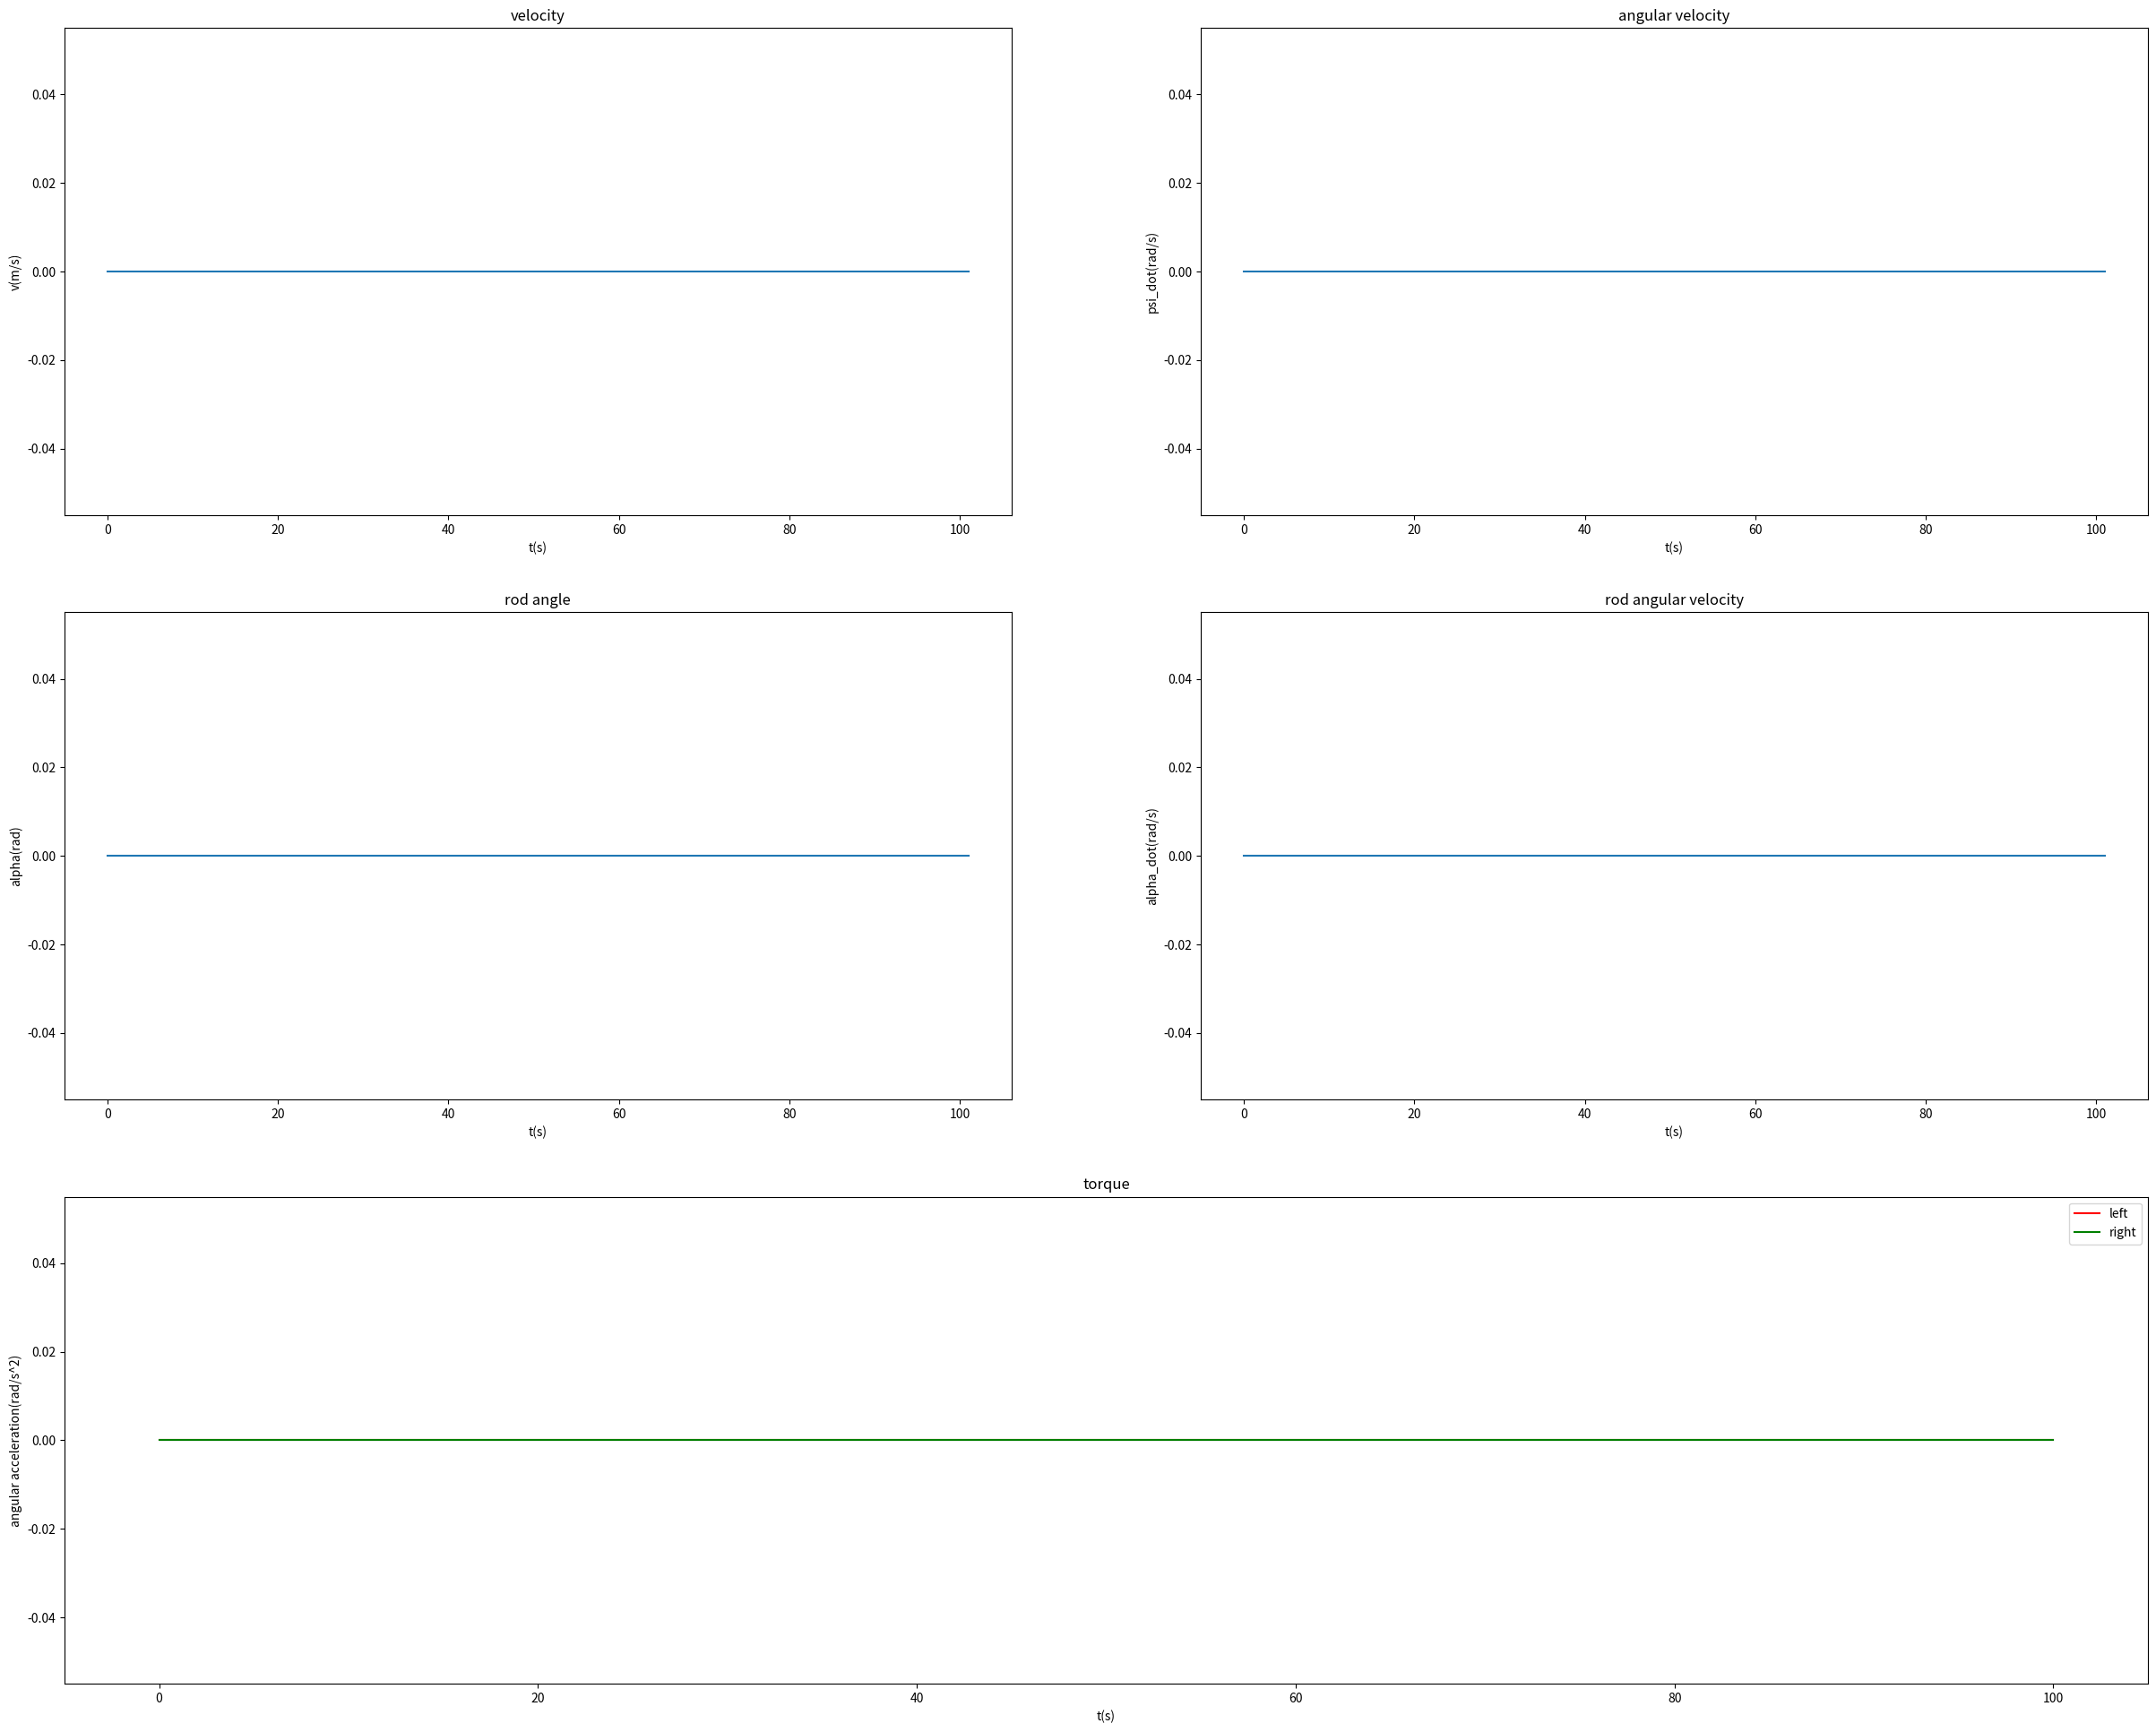

Write Python code to recreate this figure.
# Created by qian at 5/3/22

# Description: for visualization

import matplotlib.pyplot as plt
import numpy as np


def draw_trajectory(states, ax):
    for state in states:
        x = state[0]
        y = state[1]
        psi = state[2]
        ax.arrow(x, y, 0.1 * np.cos(psi), 0.1 * np.sin(psi))


def draw_states(states, torque, t):
    plt.figure(figsize=(30, 24))

    ax1 = plt.subplot(3, 2, 1)
    ax1.plot(t, states[:, 3])
    ax1.set_title('velocity')
    ax1.set_ylabel('v(m/s)')
    ax1.set_xlabel('t(s)')

    ax2 = plt.subplot(3, 2, 2)
    ax2.plot(t, states[:, 4])
    ax2.set_title('angular velocity')
    ax2.set_ylabel('psi_dot(rad/s)')
    ax2.set_xlabel('t(s)')

    ax3 = plt.subplot(3, 2, 3)
    ax3.plot(t, states[:, 5])
    ax3.set_title('rod angle')
    ax3.set_ylabel('alpha(rad)')
    ax3.set_xlabel('t(s)')

    ax4 = plt.subplot(3, 2, 4)
    ax4.plot(t, states[:, 6])
    ax4.set_title('rod angular velocity')
    ax4.set_ylabel('alpha_dot(rad/s)')
    ax4.set_xlabel('t(s)')

    ax5 = plt.subplot(3, 1, 3)
    ax5.plot(t[:-1], torque[:, 0], c='r', label='left')
    ax5.plot(t[:-1], torque[:, 1], c='g', label='right')
    ax5.legend()
    ax5.set_title('torque')
    ax5.set_ylabel('angular acceleration(rad/s^2)')
    ax5.set_xlabel('t(s)')

    plt.show()


if __name__ == '__main__':
    state = np.zeros([101, 7])
    torque = np.zeros([100, 2])
    t = np.linspace(0, 101, 101)

    draw_states(state, torque, t)
